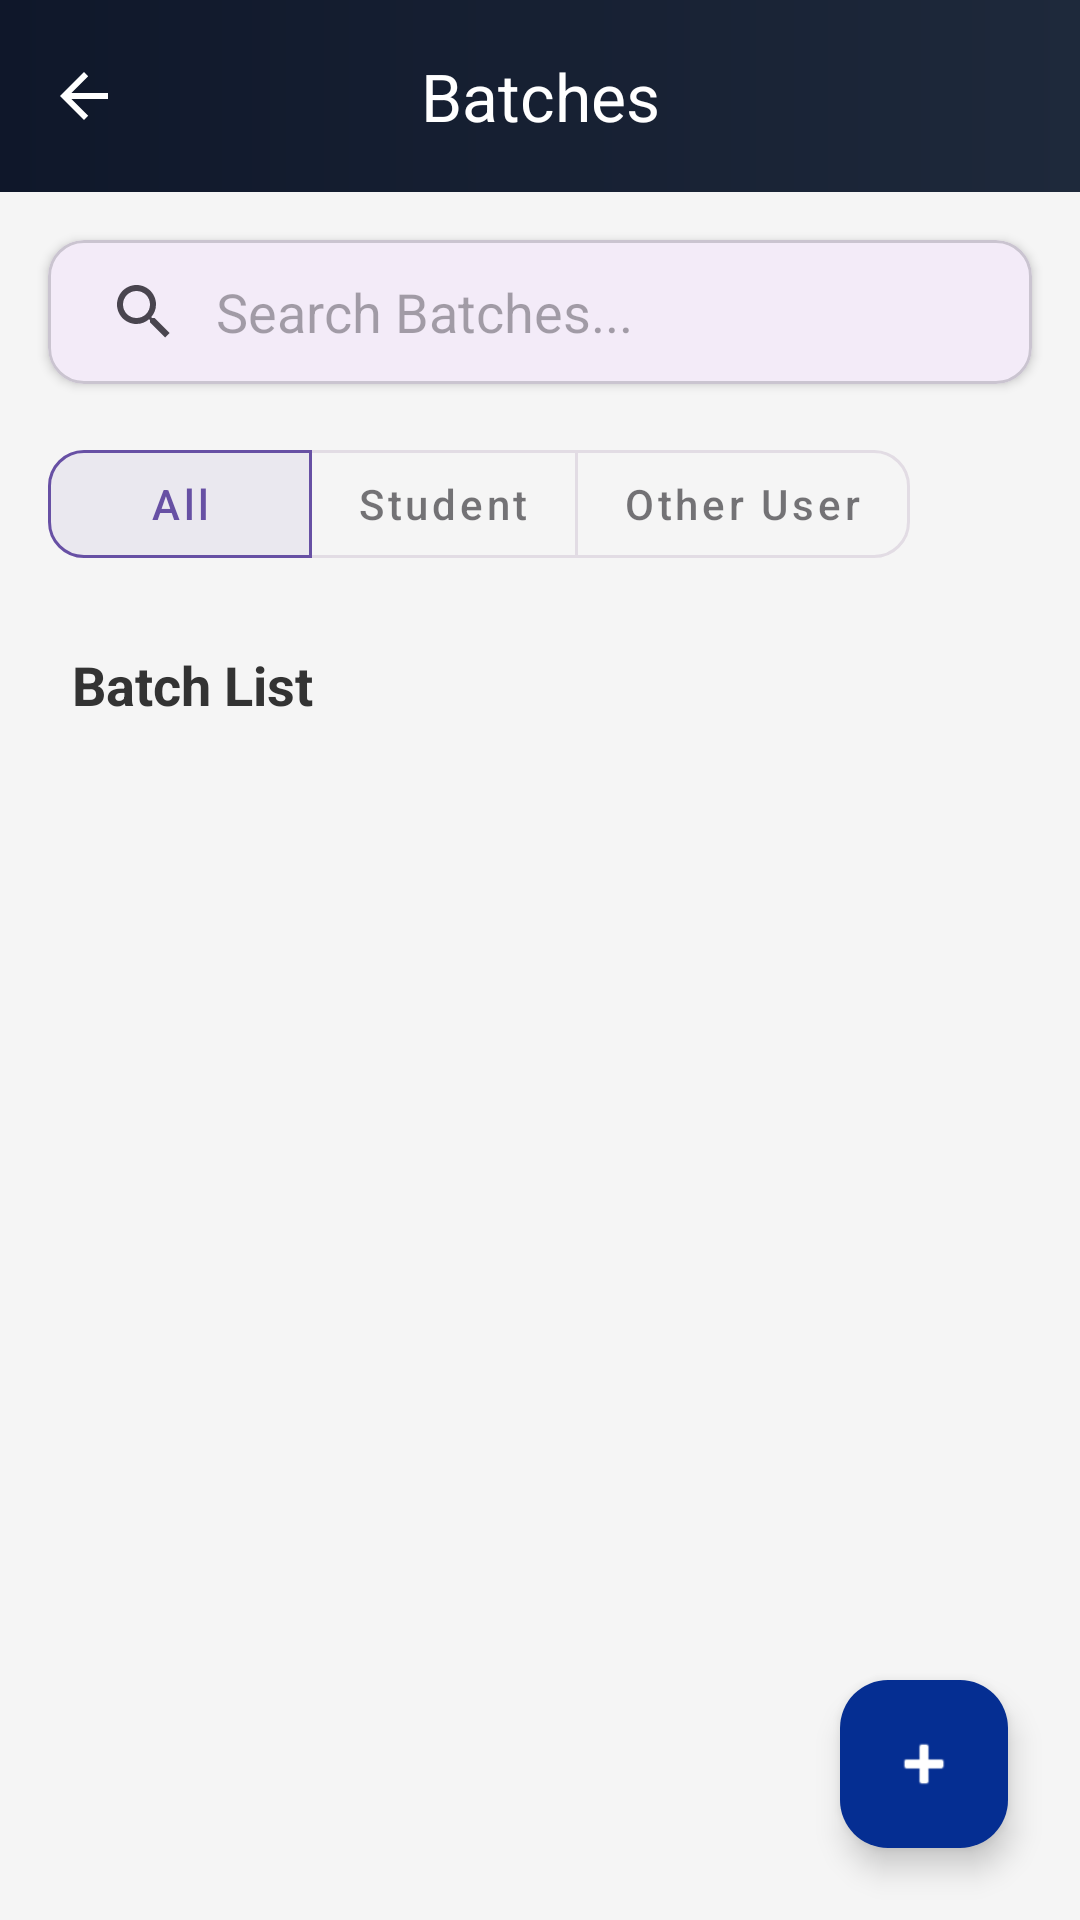

The Android layout XML behind this screen, and the referenced resources:
<!-- AndroidManifest.xml: application theme Theme.DigitalPass -->
<!-- res/layout/activity_batch.xml -->
<?xml version="1.0" encoding="utf-8"?>
<androidx.coordinatorlayout.widget.CoordinatorLayout xmlns:android="http://schemas.android.com/apk/res/android"
    xmlns:app="http://schemas.android.com/apk/res-auto"
    xmlns:tools="http://schemas.android.com/tools"
    android:id="@+id/main"
    android:layout_width="match_parent"
    android:layout_height="match_parent"
    android:background="#F5F5F5"
    tools:context=".Batch">

    <com.google.android.material.appbar.AppBarLayout
        android:layout_width="match_parent"
        android:layout_height="wrap_content"
        android:background="#00000000"
        android:theme="@style/ThemeOverlay.AppCompat.Dark.ActionBar">

        <com.google.android.material.appbar.MaterialToolbar
            android:id="@+id/toolbar"
            android:layout_width="match_parent"
            android:layout_height="?attr/actionBarSize"
            android:background="@drawable/appbar_gradient_bg"
            app:navigationIcon="?attr/homeAsUpIndicator"
            app:title="Batches"
            app:titleTextColor="#FFFFFF"
            app:titleCentered="true"/>

    </com.google.android.material.appbar.AppBarLayout>

    <androidx.constraintlayout.widget.ConstraintLayout
        android:layout_width="match_parent"
        android:layout_height="match_parent"
        app:layout_behavior="@string/appbar_scrolling_view_behavior">

        <com.google.android.material.card.MaterialCardView
            android:id="@+id/searchCard"
            android:layout_width="0dp"
            android:layout_height="wrap_content"
            android:layout_margin="16dp"
            app:cardCornerRadius="12dp"
            app:cardElevation="2dp"
            app:layout_constraintEnd_toEndOf="parent"
            app:layout_constraintStart_toStartOf="parent"
            app:layout_constraintTop_toTopOf="parent">

            <SearchView
                android:id="@+id/searchBatch"
                android:layout_width="match_parent"
                android:layout_height="wrap_content"
                android:iconifiedByDefault="false"
                android:queryBackground="@android:color/transparent"
                android:queryHint="Search Batches..." />
        </com.google.android.material.card.MaterialCardView>

        <HorizontalScrollView
            android:id="@+id/filterScrollView"
            android:layout_width="0dp"
            android:layout_height="wrap_content"
            android:scrollbars="none"
            app:layout_constraintEnd_toEndOf="parent"
            app:layout_constraintStart_toStartOf="parent"
            app:layout_constraintTop_toBottomOf="@+id/searchCard">

            <com.google.android.material.button.MaterialButtonToggleGroup
                android:id="@+id/batchFilterToggleGroup"
                android:layout_width="wrap_content"
                android:layout_height="wrap_content"
                android:padding="16dp"
                app:checkedButton="@+id/allBatchesButton"
                app:singleSelection="true"
                app:selectionRequired="true">

                <com.google.android.material.button.MaterialButton
                    android:id="@+id/allBatchesButton"
                    style="@style/Widget.MaterialComponents.Button.OutlinedButton"
                    android:layout_width="wrap_content"
                    android:layout_height="wrap_content"
                    android:text="All"
                    android:textAllCaps="false"
                    app:cornerRadius="12dp" />

                <com.google.android.material.button.MaterialButton
                    android:id="@+id/studentBatchesButton"
                    style="@style/Widget.MaterialComponents.Button.OutlinedButton"
                    android:layout_width="wrap_content"
                    android:layout_height="wrap_content"
                    android:text="Student"
                    android:textAllCaps="false"
                    app:cornerRadius="12dp" />

                <com.google.android.material.button.MaterialButton
                    android:id="@+id/otherBatchesButton"
                    style="@style/Widget.MaterialComponents.Button.OutlinedButton"
                    android:layout_width="wrap_content"
                    android:layout_height="wrap_content"
                    android:text="Other User"
                    android:textAllCaps="false"
                    app:cornerRadius="12dp" />

            </com.google.android.material.button.MaterialButtonToggleGroup>
        </HorizontalScrollView>

        <TextView
            android:id="@+id/titleBatches"
            android:layout_width="wrap_content"
            android:layout_height="wrap_content"
            android:layout_marginStart="24dp"
            android:layout_marginTop="8dp"
            android:text="Batch List"
            android:textColor="#333333"
            android:textSize="18sp"
            android:textStyle="bold"
            app:layout_constraintStart_toStartOf="parent"
            app:layout_constraintTop_toBottomOf="@+id/filterScrollView" />

        <FrameLayout
            android:layout_width="0dp"
            android:layout_height="0dp"
            android:layout_marginTop="12dp"
            app:layout_constraintBottom_toBottomOf="parent"
            app:layout_constraintEnd_toEndOf="parent"
            app:layout_constraintStart_toStartOf="parent"
            app:layout_constraintTop_toBottomOf="@+id/titleBatches">

            <androidx.recyclerview.widget.RecyclerView
                android:id="@+id/recyclerViewForAllBatches"
                android:layout_width="match_parent"
                android:layout_height="match_parent"
                android:clipToPadding="false"
                android:paddingBottom="80dp"
                tools:listitem="@layout/batchitem" />
            <include layout="@layout/layout_empty_state" />
        </FrameLayout>


    </androidx.constraintlayout.widget.ConstraintLayout>

    <com.example.digitalpass.CustomProgressBar
        android:id="@+id/customProgressBar"
        android:layout_width="200dp"
        android:layout_height="200dp"
        android:layout_gravity="center"
        android:visibility="gone" />

    <com.google.android.material.floatingactionbutton.FloatingActionButton
        android:id="@+id/createNewBatch"
        android:layout_width="wrap_content"
        android:layout_height="wrap_content"
        android:layout_gravity="bottom|end"
        android:layout_margin="24dp"
        app:backgroundTint="#052E92"
        app:srcCompat="@android:drawable/ic_input_add"
        app:tint="#FFFFFF" />

</androidx.coordinatorlayout.widget.CoordinatorLayout>
<!-- res/layout/batchitem.xml (included above) -->
<?xml version="1.0" encoding="utf-8"?>
<com.google.android.material.card.MaterialCardView xmlns:android="http://schemas.android.com/apk/res/android"
    xmlns:app="http://schemas.android.com/apk/res-auto"
    xmlns:tools="http://schemas.android.com/tools"
    android:layout_width="match_parent"
    android:layout_height="wrap_content"
    android:layout_marginHorizontal="16dp"
    android:layout_marginVertical="8dp"
    app:cardBackgroundColor="?attr/colorSurface"
    app:cardCornerRadius="16dp"
    app:cardElevation="2dp"
    app:strokeColor="#E0E0E0"
    app:strokeWidth="1dp">

    <androidx.constraintlayout.widget.ConstraintLayout
        android:id="@+id/batchItemLayout"
        android:layout_width="match_parent"
        android:layout_height="wrap_content"
        android:paddingTop="16dp"
        android:paddingBottom="8dp"
        android:paddingHorizontal="16dp">

        <com.google.android.material.card.MaterialCardView
            android:id="@+id/iconContainer"
            android:layout_width="48dp"
            android:layout_height="48dp"
            app:cardBackgroundColor="#F0F4FF"
            app:cardCornerRadius="24dp"
            app:cardElevation="0dp"
            app:strokeWidth="0dp"
            app:layout_constraintStart_toStartOf="parent"
            app:layout_constraintTop_toTopOf="parent">

            <ImageView
                android:id="@+id/batchIcon"
                android:layout_width="24dp"
                android:layout_height="24dp"
                android:layout_gravity="center"
                app:srcCompat="@android:drawable/ic_menu_agenda"
                app:tint="?attr/colorPrimary" />
        </com.google.android.material.card.MaterialCardView>

        <TextView
            android:id="@+id/itemBatchName"
            android:layout_width="0dp"
            android:layout_height="wrap_content"
            android:layout_marginStart="16dp"
            android:text="Batch Name"
            android:textAppearance="@style/TextAppearance.Material3.TitleMedium"
            android:textStyle="bold"
            app:layout_constraintBottom_toTopOf="@+id/itemMemberCount"
            app:layout_constraintEnd_toStartOf="@+id/arrowIcon"
            app:layout_constraintStart_toEndOf="@+id/iconContainer"
            app:layout_constraintTop_toTopOf="@+id/iconContainer"
            app:layout_constraintVertical_chainStyle="packed"
            tools:text="Computer Science 2026" />

        <TextView
            android:id="@+id/itemMemberCount"
            android:layout_width="0dp"
            android:layout_height="wrap_content"
            android:layout_marginTop="2dp"
            android:text="0 Members"
            android:textAppearance="@style/TextAppearance.Material3.BodyMedium"
            android:textColor="#757575"
            app:layout_constraintBottom_toBottomOf="@+id/iconContainer"
            app:layout_constraintEnd_toStartOf="@+id/arrowIcon"
            app:layout_constraintStart_toStartOf="@+id/itemBatchName"
            app:layout_constraintTop_toBottomOf="@+id/itemBatchName"
            tools:text="45 Members" />

        <ImageView
            android:id="@+id/arrowIcon"
            android:layout_width="wrap_content"
            android:layout_height="wrap_content"
            app:layout_constraintBottom_toBottomOf="@+id/iconContainer"
            app:layout_constraintEnd_toEndOf="parent"
            app:layout_constraintTop_toTopOf="@+id/iconContainer"
            app:srcCompat="@drawable/abc_ic_go_search_api_material"
            app:tint="#BDBDBD" />

        <View
            android:id="@+id/divider"
            android:layout_width="0dp"
            android:layout_height="1dp"
            android:layout_marginTop="16dp"
            android:background="#EEEEEE"
            app:layout_constraintEnd_toEndOf="parent"
            app:layout_constraintStart_toStartOf="parent"
            app:layout_constraintTop_toBottomOf="@+id/iconContainer" />

        <com.google.android.material.button.MaterialButton
            android:id="@+id/btnMembers"
            style="@style/Widget.Material3.Button.TextButton"
            android:layout_width="wrap_content"
            android:layout_height="wrap_content"
            android:layout_marginTop="4dp"
            android:text="Members"
            app:icon="@android:drawable/ic_menu_myplaces"
            app:layout_constraintBottom_toBottomOf="parent"
            app:layout_constraintStart_toStartOf="parent"
            app:layout_constraintTop_toBottomOf="@+id/divider" />

    </androidx.constraintlayout.widget.ConstraintLayout>
</com.google.android.material.card.MaterialCardView>
<!-- res/layout/layout_empty_state.xml (included above) -->
<?xml version="1.0" encoding="utf-8"?>
<LinearLayout xmlns:android="http://schemas.android.com/apk/res/android"
    android:id="@+id/emptyStateLayout"
    android:layout_width="match_parent"
    android:layout_height="match_parent"
    android:gravity="center"
    android:orientation="vertical"
    android:padding="24dp"
    android:visibility="gone">

    <ImageView
        android:id="@+id/emptyStateLogo"
        android:layout_width="200dp"
        android:layout_height="200dp"
        android:layout_marginBottom="16dp"
        android:alpha="0.8"
        android:src="@drawable/mainapplogo" />

    <TextView
        android:id="@+id/emptyStateText"
        android:layout_width="wrap_content"
        android:layout_height="wrap_content"
        android:gravity="center"
        android:text="No Data Found"
        android:textAppearance="@style/TextAppearance.Material3.TitleMedium"
        android:textColor="#8F9BB3" />
</LinearLayout>
<!-- resources referenced by this layout -->
<resources>
  <!-- drawable appbar_gradient_bg (drawable) -->
  <?xml version="1.0" encoding="utf-8"?>
  <shape xmlns:android="http://schemas.android.com/apk/res/android"
      android:shape="rectangle">
      <gradient
          android:startColor="#0F172A"
          android:endColor="#1E293B"
          android:angle="0"
          android:type="linear" />
  </shape>
  <style name="Theme.DigitalPass" parent="Base.Theme.DigitalPass" />
  <style name="Base.Theme.DigitalPass" parent="Theme.Material3.Light.NoActionBar">
          
          <item name="android:windowOptOutEdgeToEdgeEnforcement" tools:targetApi="35">true</item>
      </style>
</resources>
